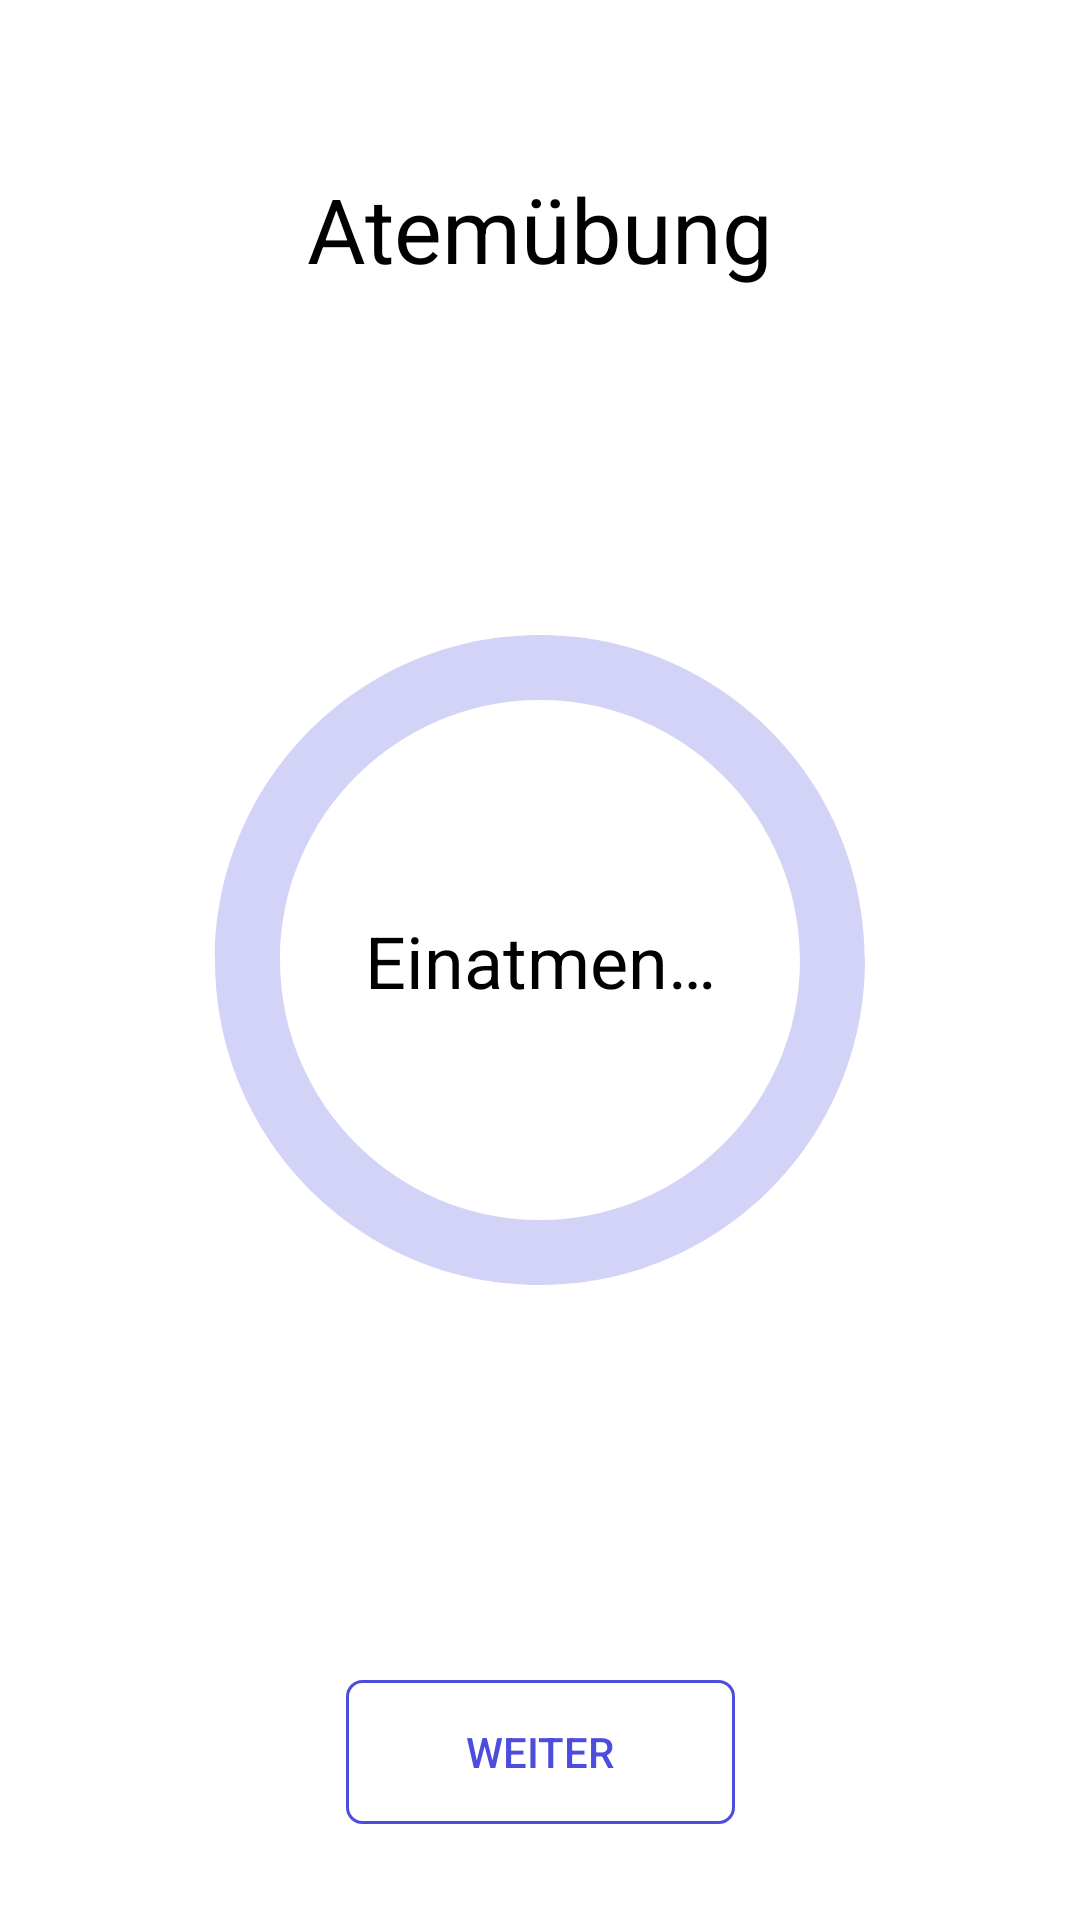

Reconstruct the res/layout file that produces this screen, plus the resources it refers to.
<!-- AndroidManifest.xml: application theme AppTheme -->
<!-- res/layout/activity_breathing_exercise.xml -->
<?xml version="1.0" encoding="utf-8"?>
<androidx.constraintlayout.widget.ConstraintLayout
    xmlns:android="http://schemas.android.com/apk/res/android"
    xmlns:app="http://schemas.android.com/apk/res-auto"
    android:background="@color/backgroundColor"
    android:layout_width="match_parent"
    android:layout_height="match_parent">

    <TextView
        android:id="@+id/circleText"
        android:layout_width="0dp"
        android:layout_height="wrap_content"
        android:layout_marginStart="32dp"
        android:layout_marginEnd="32dp"
        android:fontFamily="sans-serif"
        android:gravity="center"
        android:text="@string/einatmen"
        android:textColor="@color/textColor"
        android:textSize="24sp"
        app:layout_constraintBottom_toBottomOf="parent"
        app:layout_constraintEnd_toEndOf="parent"
        app:layout_constraintStart_toStartOf="parent"
        app:layout_constraintTop_toTopOf="parent" />

    <TextView
        android:id="@+id/breathingHeader"
        android:layout_width="0dp"
        android:layout_height="wrap_content"
        android:layout_marginStart="16dp"
        android:layout_marginTop="32dp"
        android:layout_marginEnd="16dp"
        android:fontFamily="sans-serif"
        android:text="@string/atem_bung"
        android:gravity="center"
        android:textColor="@color/textColor"
        android:textSize="30sp"
        app:layout_constraintBottom_toTopOf="@+id/breathCircle"
        app:layout_constraintEnd_toEndOf="parent"
        app:layout_constraintStart_toStartOf="parent"
        app:layout_constraintTop_toTopOf="parent" />

    <ImageView
        android:id="@+id/breathCircle"
        android:layout_width="match_parent"
        android:layout_height="400dp"
        android:alpha="0.25"
        android:contentDescription="@string/breathing_circle_content_description"
        android:padding="50dp"
        android:src="@drawable/breathing_circle"
        app:layout_constraintBottom_toBottomOf="parent"
        app:layout_constraintEnd_toEndOf="parent"
        app:layout_constraintStart_toStartOf="parent"
        app:layout_constraintTop_toTopOf="parent" />

    <Button
        android:id="@+id/breathingNextButton"
        android:layout_width="wrap_content"
        android:layout_height="wrap_content"
        android:layout_marginBottom="32dp"
        android:background="@drawable/next_button"
        android:paddingStart="40dp"
        android:paddingTop="12dp"
        android:paddingEnd="40dp"
        android:paddingBottom="12dp"
        android:text="@string/weiter_button_text"
        android:textColor="@color/themeColor"
        app:layout_constraintBottom_toBottomOf="parent"
        app:layout_constraintEnd_toEndOf="parent"
        app:layout_constraintStart_toStartOf="parent" />

</androidx.constraintlayout.widget.ConstraintLayout>
<!-- resources referenced by this layout -->
<resources>
  <color name="backgroundColor">#FFFFFF</color>
  <color name="textColor">#000000</color>
  <color name="themeColor">#4D4DDD</color>
  <!-- drawable breathing_circle (drawable) -->
  <vector android:height="24dp"
      android:tint="@color/themeColor" android:viewportHeight="24"
      android:viewportWidth="24" android:width="24dp" xmlns:android="http://schemas.android.com/apk/res/android">
      <path android:fillColor="@android:color/white" android:pathData="M12,2C6.47,2 2,6.47 2,12s4.47,10 10,10 10,-4.47 10,-10S17.53,2 12,2zM12,20c-4.41,0 -8,-3.59 -8,-8s3.59,-8 8,-8 8,3.59 8,8 -3.59,8 -8,8z"/>
  </vector>
  <!-- drawable next_button (drawable) -->
  <?xml version="1.0" encoding="utf-8"?>
  <shape xmlns:android="http://schemas.android.com/apk/res/android"
      android:shape="rectangle">
  
      <corners android:radius="5dp" />
  
      <solid android:color="@android:color/transparent" />
  
      <stroke
          android:width="1dp"
          android:color="@color/themeColor" />
  
  </shape>
  <string name="atem_bung">Atemübung</string>
  <string name="breathing_circle_content_description">Kreis für die Atemübung</string>
  <string name="einatmen">Einatmen…</string>
  <string name="weiter_button_text">Weiter</string>
  <style name="AppTheme" parent="Theme.AppCompat.Light.DarkActionBar">
          
          <item name="colorPrimary">@color/themeColor</item>
          <item name="colorPrimaryDark">@color/themeColorDark</item>
          <item name="colorAccent">@color/textColor</item>
      </style>
  <color name="themeColorDark">#0B0B81</color>
</resources>
